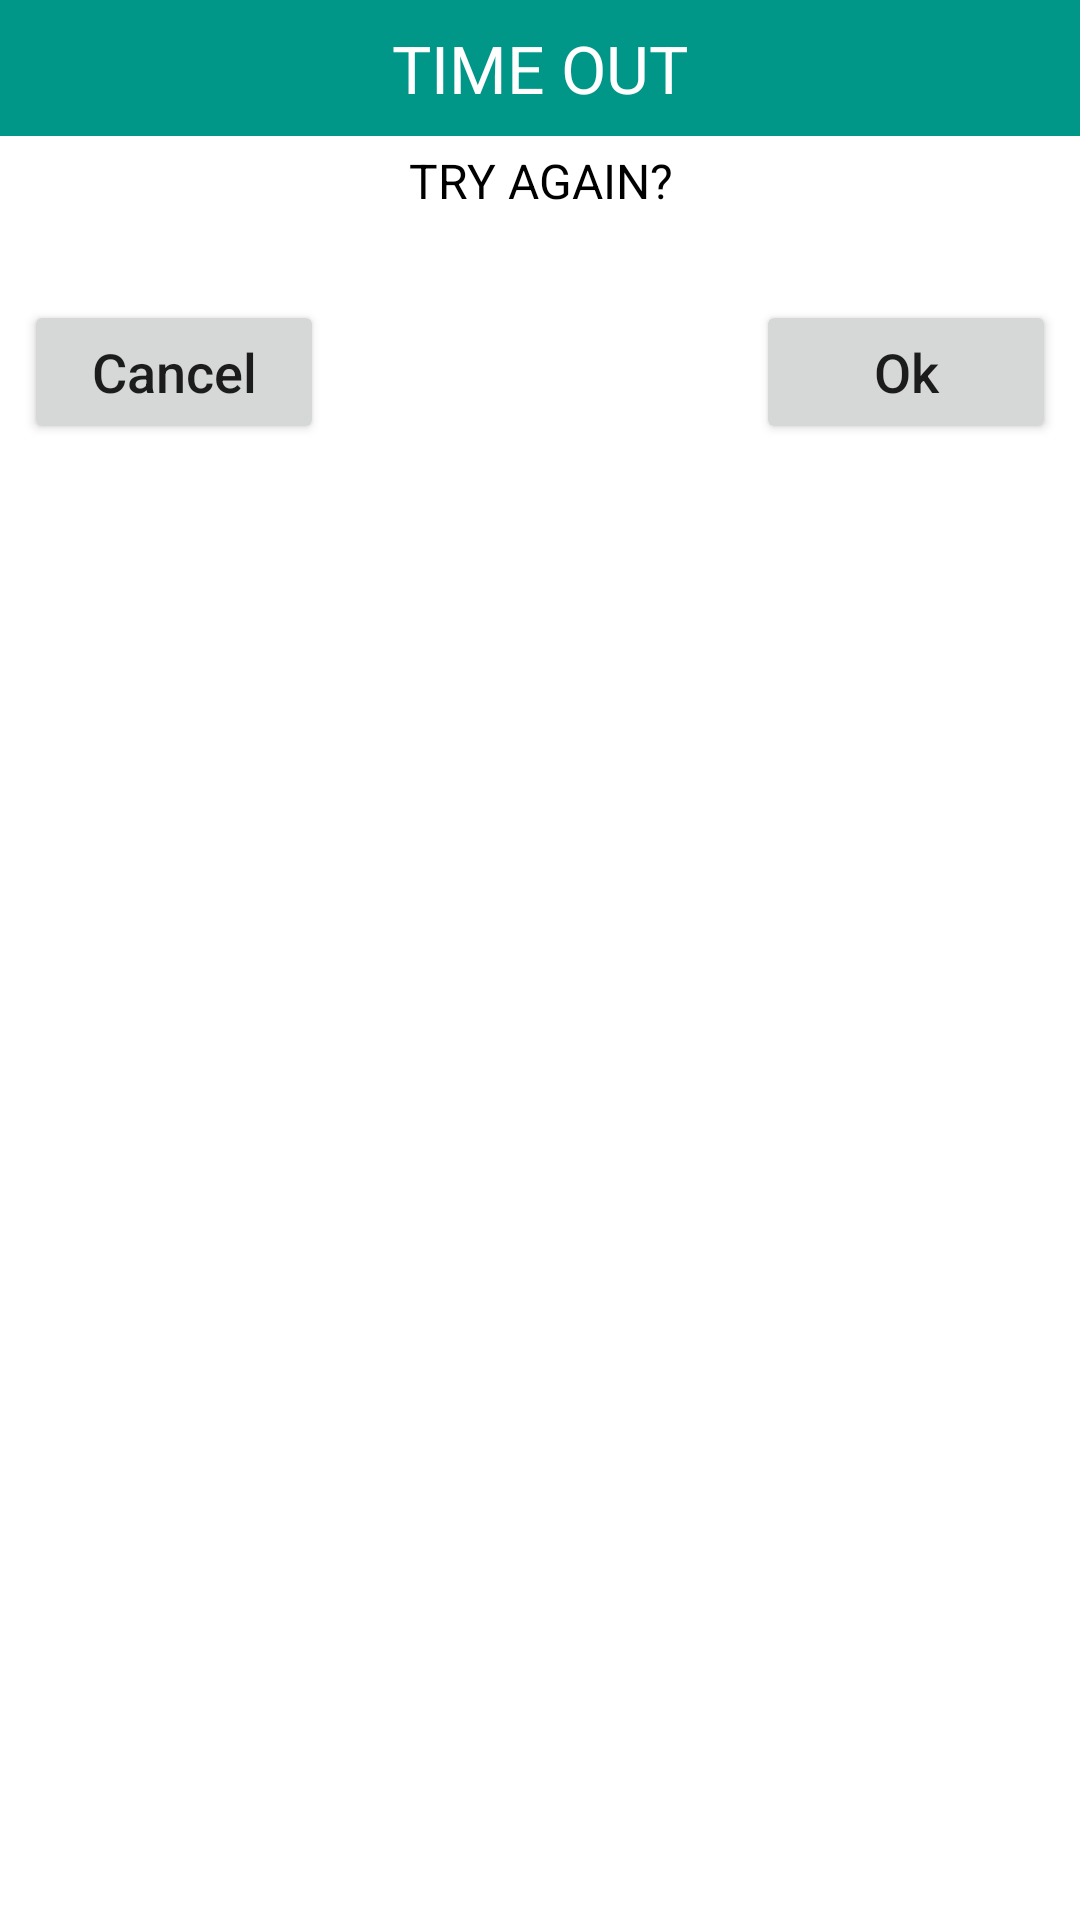

Here is an Android app screen rendered from its layout file. Give the layout XML and the strings, colors and styles it references.
<!-- AndroidManifest.xml: application theme Theme.PictureMatch -->
<!-- res/layout/time_out_dialog.xml -->
<?xml version="1.0" encoding="utf-8"?>
<LinearLayout xmlns:android="http://schemas.android.com/apk/res/android"
    android:orientation="vertical"
    android:layout_width="350dp"
    android:layout_height="wrap_content">

    <TextView
        android:layout_width="match_parent"
        android:layout_height="wrap_content"
        android:text="TIME OUT"
        android:textColor="@color/white"
        android:textSize="22sp"
        android:gravity="center"
        android:background="@color/purple_500"
        android:padding="8dp"/>

    <TextView
        android:layout_width="match_parent"
        android:layout_height="wrap_content"
        android:padding="4dp"
        android:text="TRY AGAIN?"
        android:textColor="@color/black"
        android:textSize="16sp"
        android:gravity="center"/>

    <RelativeLayout
        android:layout_width="match_parent"
        android:layout_height="wrap_content"
        android:layout_marginTop="25dp">

        <Button
            android:id="@+id/over_cancel"
            android:layout_width="100dp"
            android:layout_height="wrap_content"
            android:layout_alignParentStart="true"
            android:textAllCaps="false"
            android:text="Cancel"
            android:textSize="18sp"
            android:layout_marginStart="8dp"/>

        <Button
            android:id="@+id/over_ok"
            android:layout_width="100dp"
            android:layout_height="wrap_content"
            android:layout_alignParentEnd="true"
            android:textAllCaps="false"
            android:text="Ok"
            android:textSize="18sp"
            android:layout_marginEnd="8dp"/>

    </RelativeLayout>

</LinearLayout>
<!-- resources referenced by this layout -->
<resources>
  <color name="black">#FF000000</color>
  <color name="purple_500">#009788</color>
  <color name="white">#FFFFFFFF</color>
  <style name="Theme.PictureMatch" parent="Theme.MaterialComponents.Light.DarkActionBar">
          
          <item name="colorPrimary">@color/purple_500</item>
          <item name="colorPrimaryVariant">@color/purple_700</item>
          <item name="colorOnPrimary">@color/white</item>
          
          <item name="colorSecondary">@color/teal_200</item>
          <item name="colorSecondaryVariant">@color/teal_700</item>
          <item name="colorOnSecondary">@color/black</item>
          
          <item name="android:statusBarColor">?attr/colorPrimaryVariant</item>
          
      </style>
  <color name="purple_700">#00796A</color>
  <color name="teal_200">#FF03DAC5</color>
  <color name="teal_700">#FF018786</color>
</resources>
